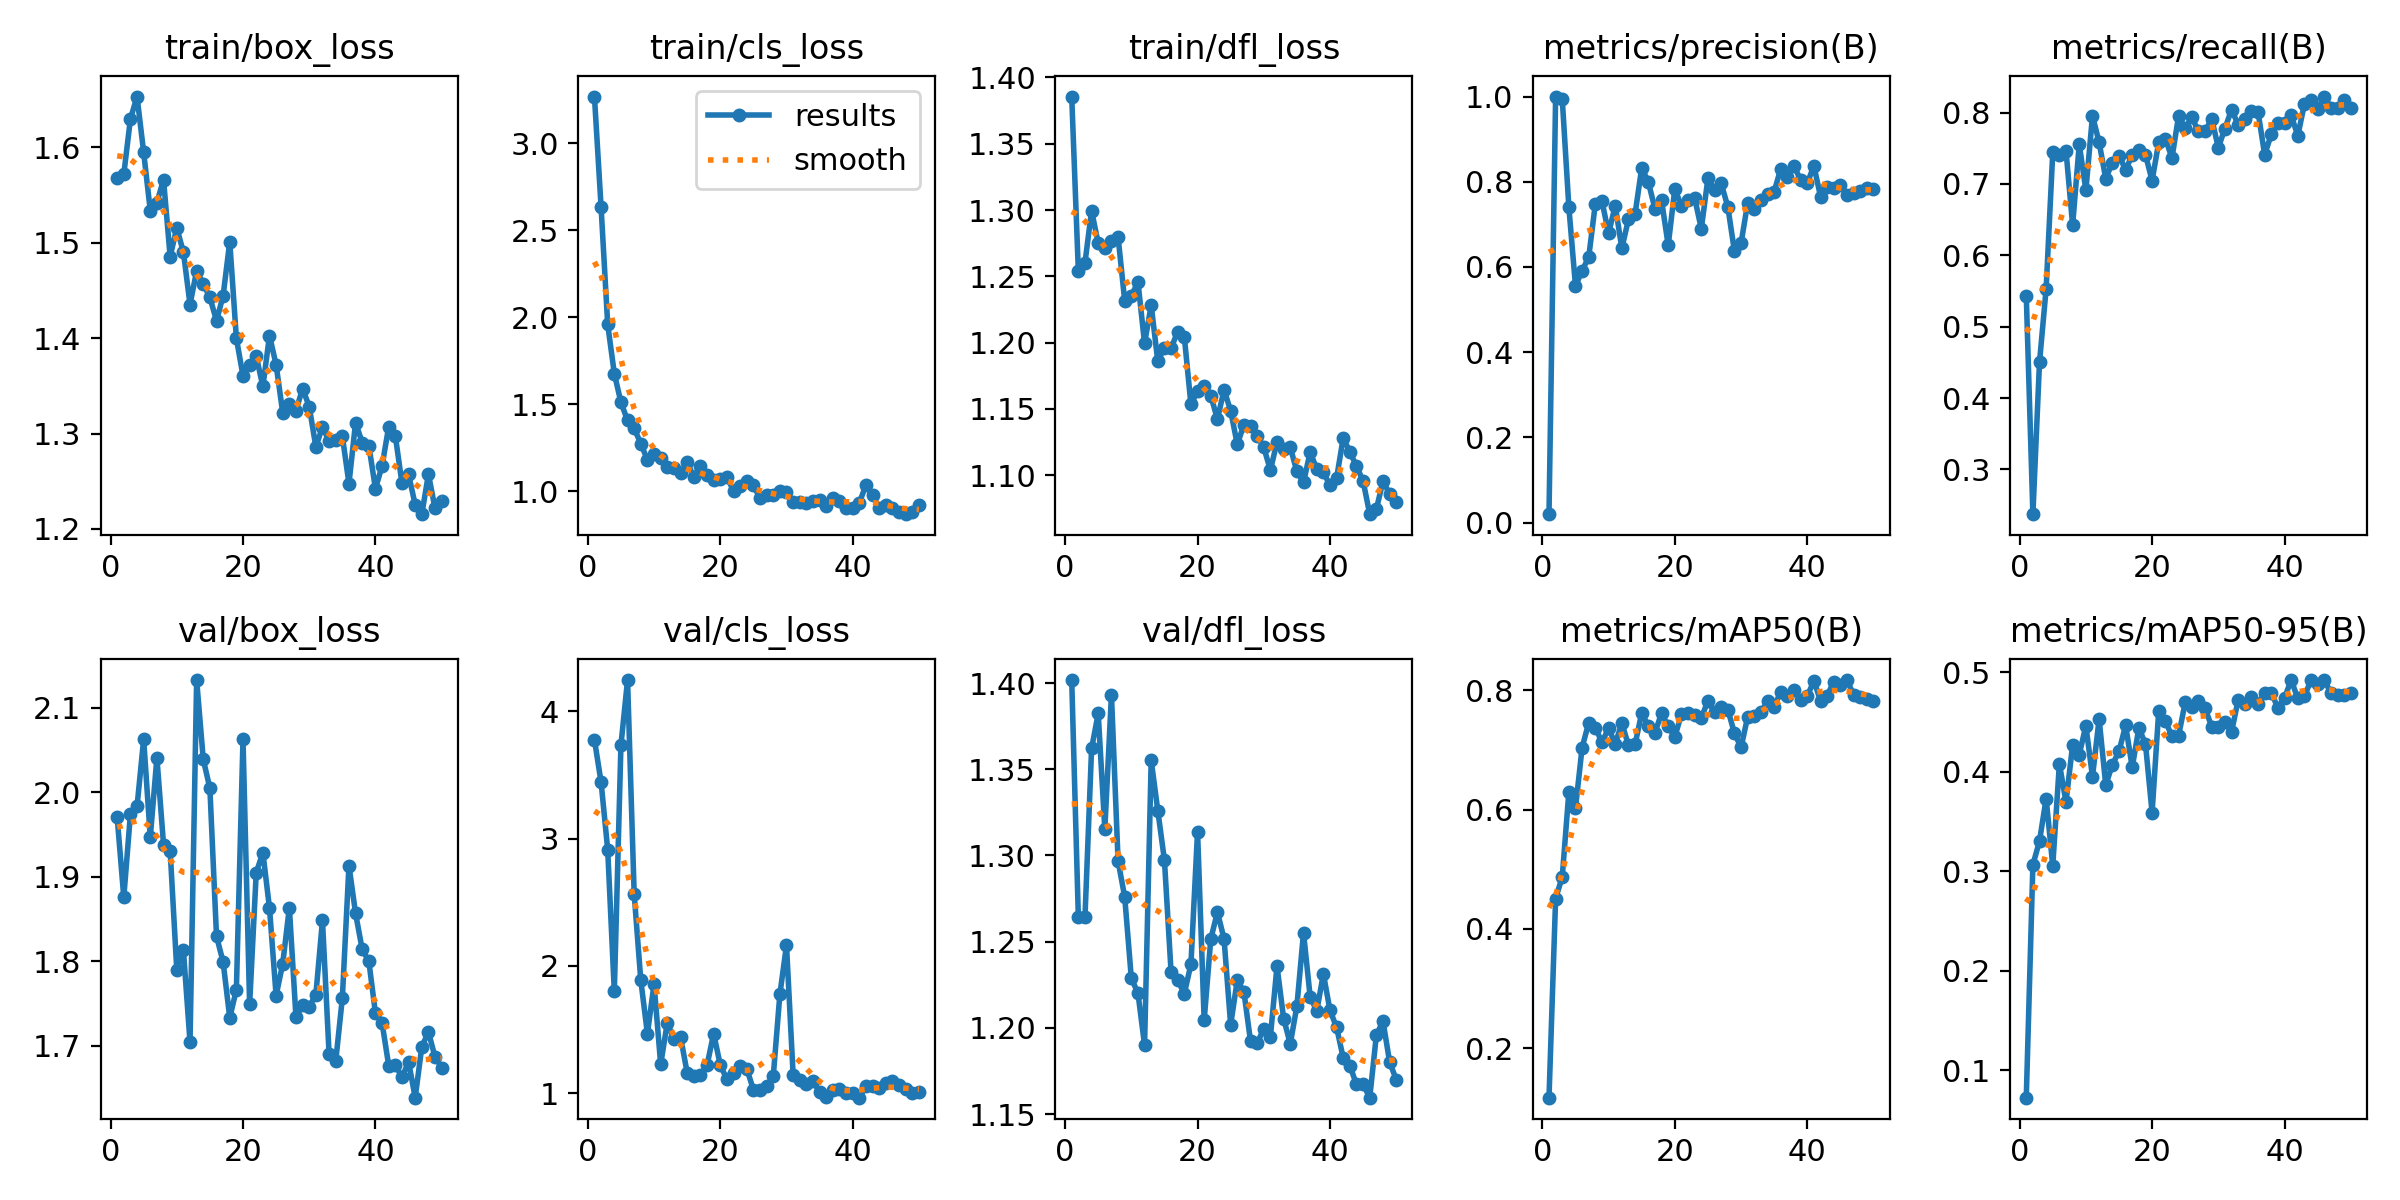

Data behind this chart, as committed beside it:
epoch, time, train/box_loss, train/cls_loss, train/dfl_loss, metrics/precision(B), metrics/recall(B), metrics/mAP50(B), metrics/mAP50-95(B), val/box_loss, val/cls_loss, val/dfl_loss, lr/pg0, lr/pg1, lr/pg2
1, 112.3, 1.568, 3.268, 1.386, 0.01983, 0.5435, 0.1171, 0.07261, 1.97, 3.777, 1.402, 0.0003667, 0.0003667, 0.0003667
2, 216, 1.572, 2.635, 1.254, 1, 0.2374, 0.451, 0.3067, 1.876, 3.445, 1.264, 0.0007353, 0.0007353, 0.0007353
3, 320.5, 1.63, 1.959, 1.26, 0.9945, 0.4505, 0.4872, 0.3306, 1.974, 2.914, 1.264, 0.001089, 0.001089, 0.001089
4, 427, 1.653, 1.676, 1.299, 0.7403, 0.5533, 0.6297, 0.3732, 1.983, 1.799, 1.362, 0.001427, 0.001427, 0.001427
5, 519.4, 1.595, 1.511, 1.275, 0.5554, 0.7442, 0.6025, 0.3058, 2.063, 3.735, 1.382, 0.001535, 0.001535, 0.001535
6, 608.9, 1.534, 1.407, 1.272, 0.5913, 0.741, 0.7042, 0.4082, 1.947, 4.246, 1.315, 0.001502, 0.001502, 0.001502
7, 708.2, 1.542, 1.361, 1.277, 0.6231, 0.7464, 0.7459, 0.3699, 2.041, 2.563, 1.393, 0.001469, 0.001469, 0.001469
8, 806.7, 1.566, 1.274, 1.28, 0.7487, 0.6422, 0.7376, 0.4271, 1.938, 1.886, 1.297, 0.001436, 0.001436, 0.001436
9, 941.6, 1.486, 1.18, 1.232, 0.7543, 0.7556, 0.7128, 0.4175, 1.931, 1.466, 1.276, 0.001403, 0.001403, 0.001403
10, 1037, 1.516, 1.217, 1.235, 0.6788, 0.6913, 0.7367, 0.4464, 1.79, 1.857, 1.229, 0.00137, 0.00137, 0.00137
11, 1137, 1.49, 1.194, 1.246, 0.7441, 0.7957, 0.71, 0.3953, 1.813, 1.226, 1.22, 0.001337, 0.001337, 0.001337
12, 1224, 1.435, 1.137, 1.199, 0.644, 0.7582, 0.7454, 0.4531, 1.704, 1.553, 1.19, 0.001304, 0.001304, 0.001304
13, 1309, 1.471, 1.134, 1.228, 0.712, 0.7077, 0.7076, 0.3869, 2.133, 1.422, 1.355, 0.001271, 0.001271, 0.001271
14, 1393, 1.457, 1.105, 1.186, 0.7247, 0.7298, 0.7097, 0.4073, 2.039, 1.442, 1.326, 0.001238, 0.001238, 0.001238
15, 1479, 1.443, 1.167, 1.196, 0.8326, 0.7396, 0.762, 0.4207, 2.005, 1.16, 1.297, 0.001205, 0.001205, 0.001205
16, 1713, 1.418, 1.081, 1.196, 0.7995, 0.7202, 0.74, 0.4467, 1.83, 1.135, 1.233, 0.001172, 0.001172, 0.001172
17, 1889, 1.445, 1.147, 1.208, 0.7367, 0.7404, 0.7288, 0.4046, 1.799, 1.141, 1.228, 0.001139, 0.001139, 0.001139
18, 2003, 1.501, 1.094, 1.205, 0.7562, 0.7474, 0.7621, 0.4442, 1.733, 1.218, 1.22, 0.001106, 0.001106, 0.001106
19, 2125, 1.4, 1.064, 1.153, 0.6506, 0.741, 0.7396, 0.4282, 1.766, 1.467, 1.237, 0.001073, 0.001073, 0.001073
20, 2227, 1.36, 1.069, 1.163, 0.7832, 0.7048, 0.722, 0.3591, 2.063, 1.221, 1.314, 0.00104, 0.00104, 0.00104
21, 2316, 1.372, 1.082, 1.167, 0.743, 0.7582, 0.7602, 0.4613, 1.749, 1.108, 1.204, 0.001007, 0.001007, 0.001007
22, 2403, 1.381, 1.002, 1.16, 0.7563, 0.7637, 0.7618, 0.4513, 1.905, 1.16, 1.252, 0.0009739, 0.0009739, 0.0009739
23, 2495, 1.349, 1.03, 1.142, 0.7614, 0.7365, 0.7581, 0.4357, 1.929, 1.213, 1.267, 0.0009409, 0.0009409, 0.0009409
24, 2591, 1.403, 1.056, 1.164, 0.6897, 0.7952, 0.7544, 0.4362, 1.863, 1.192, 1.252, 0.0009078, 0.0009078, 0.0009078
25, 2686, 1.372, 1.035, 1.149, 0.8081, 0.7778, 0.7819, 0.4701, 1.759, 1.026, 1.202, 0.0008748, 0.0008748, 0.0008748
26, 2785, 1.322, 0.9589, 1.123, 0.7805, 0.7937, 0.7633, 0.4657, 1.797, 1.025, 1.228, 0.0008418, 0.0008418, 0.0008418
27, 2879, 1.331, 0.9808, 1.138, 0.7962, 0.7736, 0.7721, 0.4717, 1.864, 1.053, 1.221, 0.0008088, 0.0008088, 0.0008088
28, 2979, 1.324, 0.9804, 1.137, 0.7415, 0.7738, 0.7678, 0.4638, 1.733, 1.131, 1.192, 0.0007758, 0.0007758, 0.0007758
29, 3074, 1.347, 1.002, 1.13, 0.6371, 0.7913, 0.7282, 0.4457, 1.748, 1.777, 1.191, 0.0007428, 0.0007428, 0.0007428
30, 3193, 1.328, 0.9971, 1.121, 0.6556, 0.7509, 0.7043, 0.4455, 1.746, 2.162, 1.2, 0.0007098, 0.0007098, 0.0007098
31, 3303, 1.286, 0.9372, 1.104, 0.7502, 0.7777, 0.7559, 0.4505, 1.76, 1.144, 1.195, 0.0006768, 0.0006768, 0.0006768
32, 3388, 1.307, 0.9389, 1.125, 0.7363, 0.8042, 0.7564, 0.4403, 1.848, 1.104, 1.236, 0.0006438, 0.0006438, 0.0006438
33, 3490, 1.292, 0.9334, 1.12, 0.7578, 0.7831, 0.7632, 0.4725, 1.69, 1.071, 1.205, 0.0006108, 0.0006108, 0.0006108
34, 3588, 1.293, 0.9455, 1.121, 0.7721, 0.7908, 0.7825, 0.4686, 1.682, 1.095, 1.191, 0.0005778, 0.0005778, 0.0005778
35, 3681, 1.297, 0.9507, 1.103, 0.7767, 0.8017, 0.7724, 0.4751, 1.756, 1.008, 1.213, 0.0005448, 0.0005448, 0.0005448
36, 3776, 1.248, 0.9143, 1.095, 0.8309, 0.8008, 0.798, 0.4679, 1.913, 0.9725, 1.255, 0.0005118, 0.0005118, 0.0005118
37, 3894, 1.312, 0.9617, 1.117, 0.8121, 0.741, 0.791, 0.4798, 1.857, 1.025, 1.218, 0.0004788, 0.0004788, 0.0004788
38, 4011, 1.29, 0.9428, 1.105, 0.8365, 0.7698, 0.8003, 0.4793, 1.814, 1.029, 1.21, 0.0004458, 0.0004458, 0.0004458
39, 4111, 1.287, 0.9032, 1.102, 0.8044, 0.7854, 0.7842, 0.4645, 1.8, 0.9967, 1.231, 0.0004127, 0.0004127, 0.0004127
40, 4227, 1.242, 0.9059, 1.092, 0.7968, 0.7854, 0.7903, 0.4744, 1.738, 0.9978, 1.21, 0.0003797, 0.0003797, 0.0003797
41, 4322, 1.266, 0.934, 1.098, 0.8375, 0.7963, 0.8161, 0.4923, 1.727, 0.9638, 1.2, 0.0003467, 0.0003467, 0.0003467
42, 4415, 1.307, 1.036, 1.128, 0.7653, 0.7677, 0.7825, 0.4739, 1.677, 1.057, 1.182, 0.0003137, 0.0003137, 0.0003137
43, 4518, 1.298, 0.9793, 1.117, 0.7884, 0.8118, 0.7913, 0.476, 1.678, 1.052, 1.178, 0.0002807, 0.0002807, 0.0002807
44, 4637, 1.248, 0.9025, 1.107, 0.785, 0.818, 0.8143, 0.4924, 1.662, 1.04, 1.167, 0.0002477, 0.0002477, 0.0002477
45, 4743, 1.257, 0.9232, 1.096, 0.7928, 0.8052, 0.8087, 0.4881, 1.681, 1.082, 1.167, 0.0002147, 0.0002147, 0.0002147
46, 4863, 1.225, 0.9038, 1.071, 0.7695, 0.8225, 0.8173, 0.492, 1.638, 1.092, 1.159, 0.0001817, 0.0001817, 0.0001817
47, 4961, 1.216, 0.8781, 1.074, 0.7733, 0.8071, 0.7924, 0.4797, 1.699, 1.06, 1.196, 0.0001487, 0.0001487, 0.0001487
48, 5062, 1.257, 0.8682, 1.095, 0.7794, 0.8071, 0.7889, 0.4773, 1.716, 1.035, 1.204, 0.0001157, 0.0001157, 0.0001157
49, 5159, 1.222, 0.8786, 1.086, 0.7853, 0.818, 0.7857, 0.4773, 1.687, 1.004, 1.18, 8.26832e-05, 8.26832e-05, 8.26832e-05
50, 5258, 1.229, 0.9225, 1.08, 0.7833, 0.8071, 0.7823, 0.4794, 1.674, 1.005, 1.17, 4.96766e-05, 4.96766e-05, 4.96766e-05
